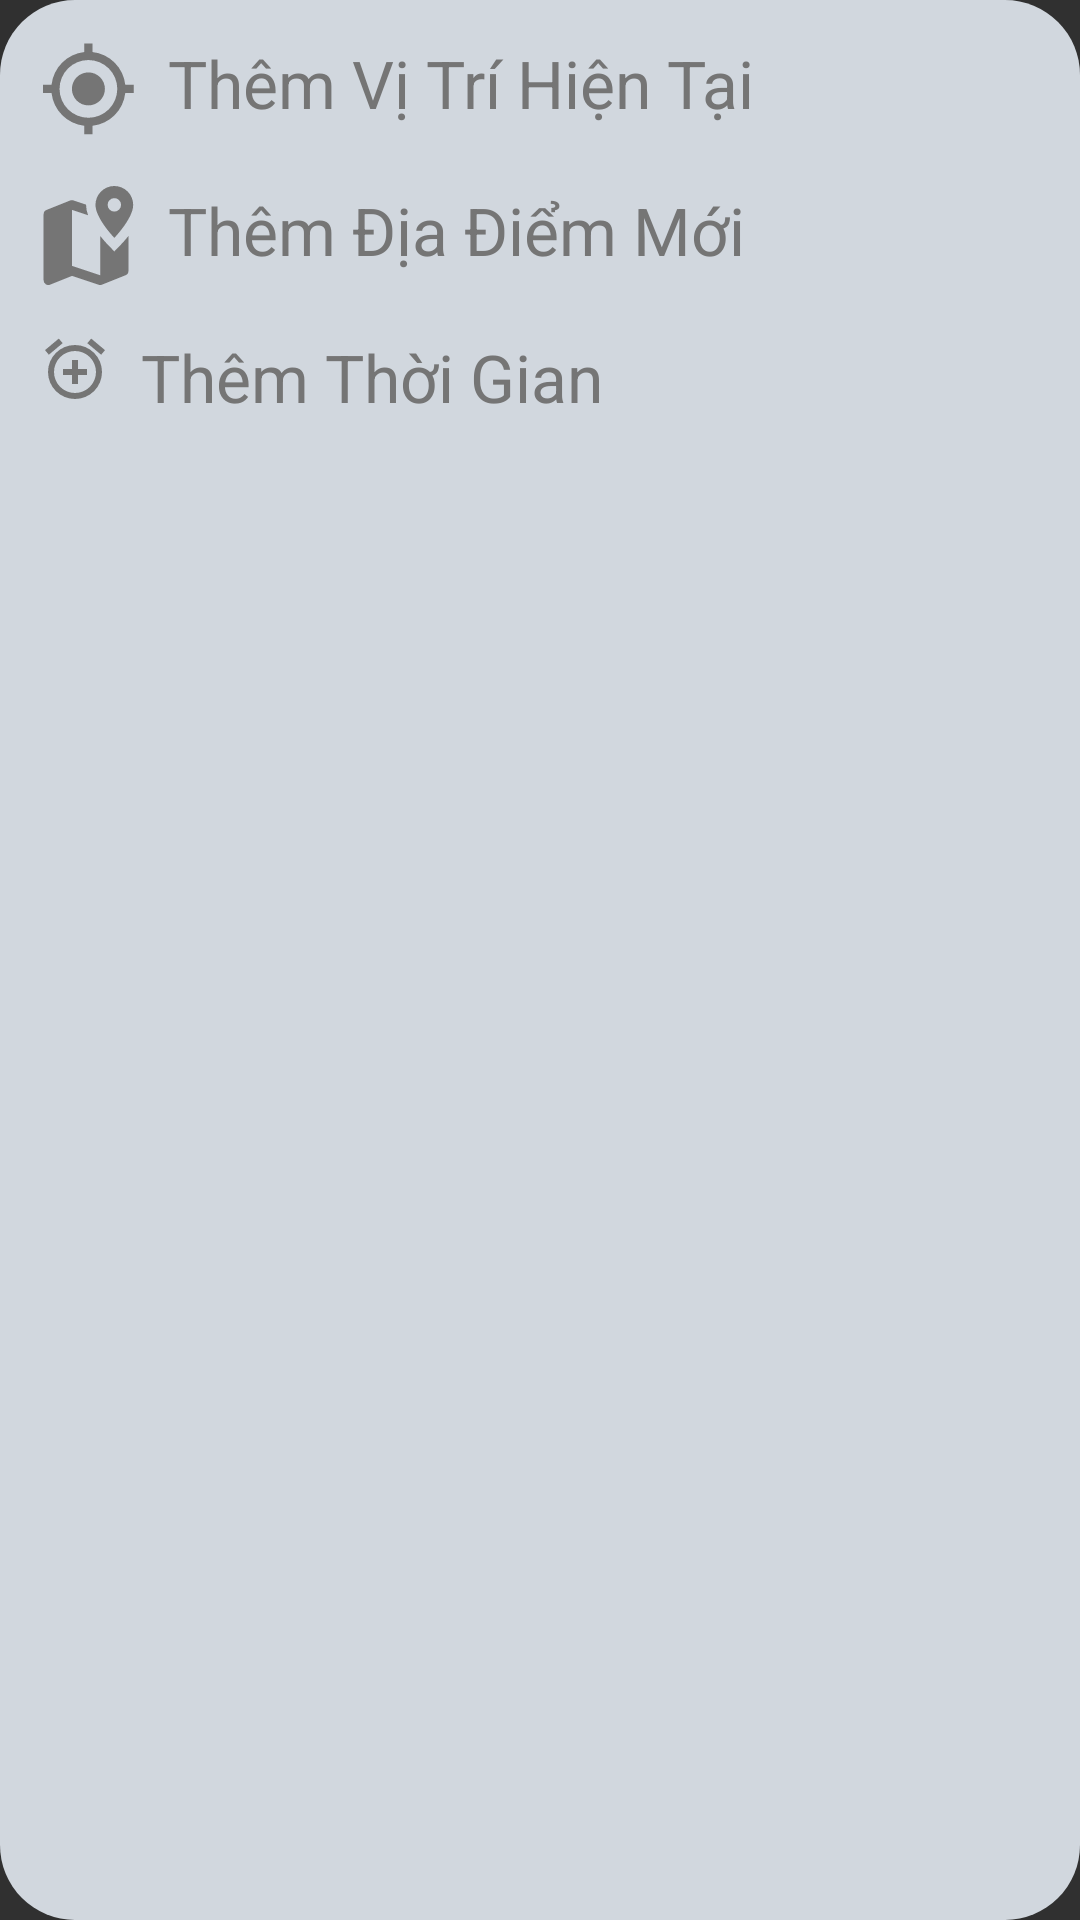

Android layout source for this screen:
<!-- AndroidManifest.xml: application theme AppTheme -->
<!-- res/layout/clickadd_fragment.xml -->
<?xml version="1.0" encoding="utf-8"?>
<LinearLayout xmlns:android="http://schemas.android.com/apk/res/android"
    xmlns:app="http://schemas.android.com/apk/res-auto"
    android:layout_width="250dp"
    android:layout_height="wrap_content"
    android:orientation="vertical"
    android:padding="10dp"
    android:background="@drawable/bkg_add">

    <LinearLayout
        android:layout_width="wrap_content"
        android:layout_height="wrap_content"
        android:layout_margin="3dp"
        android:id="@+id/addvtht"
        android:paddingBottom="10dp">

        <ImageView
            android:id="@+id/imageView"
            android:layout_width="wrap_content"
            android:layout_height="wrap_content"
            android:layout_weight="1"
            app:srcCompat="@drawable/ic_vitrihientai" />

        <TextView
            android:layout_width="wrap_content"
            android:layout_height="wrap_content"
            android:text="Thêm Vị Trí Hiện Tại"
            android:textSize="22dp"
            android:layout_marginLeft="10dp" />


    </LinearLayout>
    <LinearLayout
        android:layout_width="wrap_content"
        android:layout_height="wrap_content"
        android:layout_margin="3dp"
        android:id="@+id/adddiadiem"
        android:paddingBottom="10dp">

        <ImageView
            android:id="@+id/imageView"
            android:layout_width="wrap_content"
            android:layout_height="wrap_content"
            android:layout_weight="1"
            app:srcCompat="@drawable/ic_vitrimoi" />

        <TextView
            android:layout_width="wrap_content"
            android:layout_height="wrap_content"
            android:text="Thêm Địa Điểm Mới"
            android:textSize="22dp"
            android:layout_marginLeft="10dp"/>


    </LinearLayout>
    <LinearLayout
        android:layout_width="wrap_content"
        android:layout_height="wrap_content"
        android:layout_margin="3dp"
        android:id="@+id/addtime"
        android:paddingBottom="10dp">

        <ImageView
            android:id="@+id/imageView"
            android:layout_width="wrap_content"
            android:layout_height="wrap_content"
            android:layout_weight="1"
            app:srcCompat="@drawable/ic_alarm_add" />

        <TextView
            android:layout_width="wrap_content"
            android:layout_height="wrap_content"
            android:text="Thêm Thời Gian"
            android:textSize="22dp"
            android:layout_marginLeft="10dp"/>


    </LinearLayout>
</LinearLayout>
<!-- resources referenced by this layout -->
<resources>
  <!-- drawable bkg_add (drawable) -->
  <?xml version="1.0" encoding="utf-8"?>
  <shape xmlns:android="http://schemas.android.com/apk/res/android">
      <solid android:color="#D1D7DE"/>
      <corners android:radius="25dp"/>
  </shape>
  <!-- drawable ic_alarm_add (drawable) -->
  <vector xmlns:android="http://schemas.android.com/apk/res/android"
      android:width="24dp"
      android:height="24dp"
      android:viewportWidth="24"
      android:viewportHeight="24">
    <group>
      <clip-path
          android:pathData="M0,0h24v24h-24z"/>
      <path
          android:pathData="M7.88,3.39 L6.6,1.86 2,5.71 3.29,7.24 7.88,3.39ZM22,5.72 L17.4,1.86 16.11,3.39l4.6,3.86ZM12,4a9,9 0,1 0,9 9A9,9 0,0 0,12 4ZM12,20a7,7 0,1 1,7 -7A6.995,6.995 0,0 1,12 20ZM13,9L11,9v3L8,12v2h3v3h2L13,14h3L16,12L13,12Z"
          android:fillColor="#757575"/>
    </group>
  </vector>
  <!-- drawable ic_vitrihientai (drawable) -->
  <vector xmlns:android="http://schemas.android.com/apk/res/android"
      android:width="33dp"
      android:height="33dp"
      android:viewportWidth="33"
      android:viewportHeight="33">
    <group>
      <clip-path
          android:pathData="M0,0h33v33h-33z"/>
      <path
          android:pathData="M16.468,11.132a5.5,5.5 0,1 0,5.5 5.5A5.5,5.5 0,0 0,16.468 11.132ZM28.76,15.257A12.367,12.367 0,0 0,17.843 4.339L17.843,1.507L15.093,1.507L15.093,4.339A12.367,12.367 0,0 0,4.175 15.257L1.343,15.257L1.343,18.007L4.175,18.007A12.367,12.367 0,0 0,15.093 28.925L15.093,31.757L17.843,31.757L17.843,28.925A12.367,12.367 0,0 0,28.761 18.007L31.593,18.007L31.593,15.257L28.761,15.257ZM16.468,26.257a9.625,9.625 0,1 1,9.625 -9.625A9.618,9.618 0,0 1,16.468 26.257Z"
          android:fillColor="#757575"/>
    </group>
  </vector>
  <!-- drawable ic_vitrimoi (drawable) -->
  <vector xmlns:android="http://schemas.android.com/apk/res/android"
      android:width="33dp"
      android:height="33dp"
      android:viewportWidth="33"
      android:viewportHeight="33">
    <group>
      <clip-path
          android:pathData="M0,0h33v33h-33z"/>
      <path
          android:pathData="M25.112,0.003a6.285,6.285 0,0 0,-6.285 6.285c0,4.489 6.285,11 6.285,11s6.285,-6.51 6.285,-11A6.285,6.285 0,0 0,25.112 0.003m0,4.039a2.246,2.246 0,1 1,-2.246 2.246A2.248,2.248 0,0 1,25.112 4.042M10.922,4.717a1.564,1.564 0,0 0,-0.537 0.11L2.528,7.97a1.578,1.578 0,0 0,-0.988 1.461v22a1.573,1.573 0,0 0,2.154 1.461l7.322,-2.931 8.882,2.961a1.568,1.568 0,0 0,1.08 -0.031l7.856,-3.143a1.575,1.575 0,0 0,0.988 -1.461L29.822,16.637c-1.087,1.383 -2.048,2.415 -2.455,2.836L25.112,21.811l-2.259,-2.339c-0.407,-0.421 -1.368,-1.453 -2.455,-2.836v13.1l-0.049,0.018 -9.379,-3.127L10.97,7.979l0.049,-0.018 5.337,1.777a10.388,10.388 0,0 1,-0.672 -3.449c0,-0.028 0.006,-0.055 0.006,-0.083L11.465,4.797a1.568,1.568 0,0 0,-0.543 -0.08"
          android:fillColor="#757575"/>
    </group>
  </vector>
  <style name="AppTheme" parent="Theme.AppCompat.NoActionBar">
          
          <item name="colorPrimary">@color/colorPrimary</item>
          <item name="colorPrimaryDark">@color/colorPrimaryDark</item>
          <item name="colorAccent">@color/colorAccent</item>
          <item name="android:textColor">@color/grey_600</item>
      </style>
  <color name="colorPrimary">#6200EE</color>
  <color name="colorPrimaryDark">#3700B3</color>
  <color name="colorAccent">#03DAC5</color>
  <color name="grey_600">#757575</color>
</resources>
